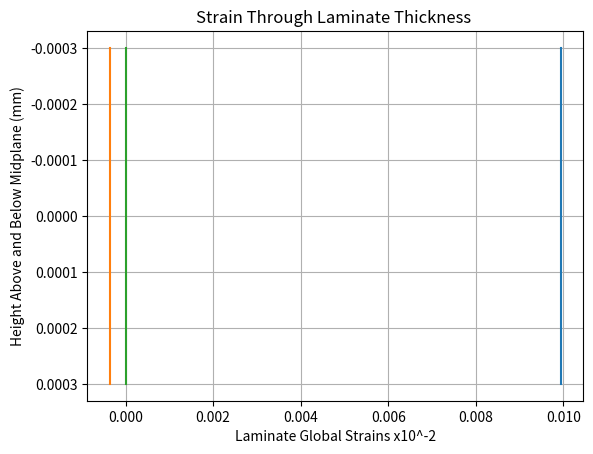

Reproduce this figure in Python.
import numpy as np
import matplotlib.pyplot as plt
from math import cos
from math import sin
from math import pi

np.set_printoptions(precision=4)

#Stiffness matrix Q
Q0=[[155.7*1e7,3.02*1e7,0*1e7],[3.02*1e7,12.16*1e7,0*1e7],[0*1e7,0*1e7,4.40*1e7]]
print (np.array(Q0))
#Angle between local and global coordinate system for each ply
theta=0

#Laminate stacking sequence and thicknesses from top down
stack=[0,pi/2,pi/2,0]
thickness=[-0.15*1e-3,-0.15*1e-3,0,0.15*1e-3,0.15*1e-3]
print (thickness)
height=np.zeros(len(thickness))
midplane=int(len(thickness)/2)

#Forces N and moments M per unit length (N/m, N)
forces=np.array([5000,0,0])
moments=np.array([0,0,0])
forces.shape=[3,1]
moments.shape=[3,1]

#Create array storing the heights of k plies about the midplane
for i in range(len(thickness)):
    if (i<midplane):
        height[i]=np.sum(thickness[i:midplane])
    else:
        height[i]=np.sum(thickness[midplane:i+1])

#Transformation matrix T1 inverse and T2 (local <--> global coordinate system)
#Function returns transformed stiffness matrix Qbar
def transform(Q0,ply_angle):
    m=cos(ply_angle)
    n=sin(ply_angle)
    T1=[[m**2,n**2,2*m*n],[n**2,m**2,-2*m*n],[-m*n,m*n,m**2-n**2]]
    T2=[[m**2,n**2,m*n],[n**2,m**2,-m*n],[-2*m*n,2*m*n,m**2-n**2]]
    T1_inv=np.linalg.inv(T1)
    Qbar=np.linalg.multi_dot([T1_inv,Q0,T2])
   
    return Qbar

#Calculate A, B, D matrices by integrating transformed stiffness matrix over all plies based on laminate 
#constitutive equations
#Units for A, B, D matrices respectively are hN/m, hN, hNm

A=np.zeros([3,3])
B=np.zeros([3,3])
B_inv=B
D=np.zeros([3,3])

for i in range(len(Q0)):
    for j in range(len(Q0[0])):
        for k in range(len(stack)):
            Qbar=transform(Q0,stack[k])
            ply_kA=height[k+1]-height[k]
            ply_kB=(height[k+1]**2-height[k]**2)/2
            ply_kD=(height[k+1]**3-height[k]**3)/3
            A[i,j]+=ply_kA*Qbar[i,j]
            B[i,j]+=ply_kB*Qbar[i,j]
            D[i,j]+=ply_kD*Qbar[i,j]

print("\n","A \n",A,"\n B \n",B,"\n D \n",D,"\n")            
A_inv=np.linalg.inv(A)

#Set ABD matrix, and force column vectors
ABD=np.concatenate((np.concatenate((A,B),axis=0),np.concatenate((B,D),axis=0)),axis=1)
print ("\n ABD stiffness matrix in hectanewton/meter, hectanewton, and hectanewton meter respectively: \n",ABD,"\n")
force_moment=np.concatenate((forces,moments))

#Calculate global laminate strains and radii of curvature at midplane
midstrain=np.dot(np.linalg.inv(ABD),force_moment)
print ("\n Strains (ex, ey, exy) and radii of curvature (kx, ky, kxy): \n",midstrain)

#Calculate strain in each ply k and plot
estrain=midstrain[:3]
kstrain=midstrain[3:6]
estrain.shape=[3,1]
kstrain.shape=[3,1]

plystrain=np.zeros(shape=(3,len(height)))
plystrain1=np.zeros(shape=(3,len(height)))

#Sanity check to ensure array dimensions are correct
print ("plystrain shape",plystrain.shape)
print ("height shape",height.shape)
print("estrain shape",estrain.shape)
print("kstarin shape",kstrain.shape)

for i in range(3):
    for j in range(len(height)):
        plystrain[i,j]=estrain[i,0]+np.dot(height[j],kstrain[i,0])
print("\n Strain for each ply k: \n",plystrain,"\n")
        
for i in range(3):
    plt.plot(plystrain[i,:5],height)
    plt.gca().invert_yaxis()
    plt.xlabel("Laminate Global Strains x10^-2")
    plt.ylabel("Height Above and Below Midplane (mm)")
    plt.grid(axis="both")
    plt.title("Strain Through Laminate Thickness ")
    
print ("forces \n",forces,"\n moments \n",moments,"\n strain \n",midstrain)
